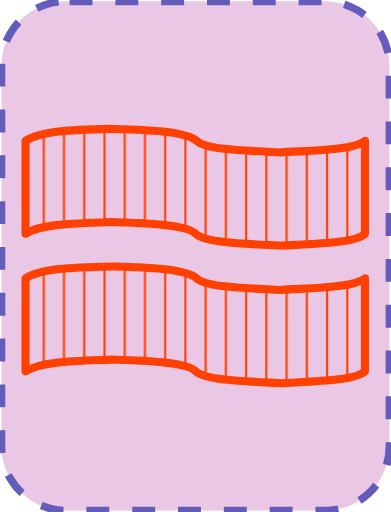
t = 0.00 s
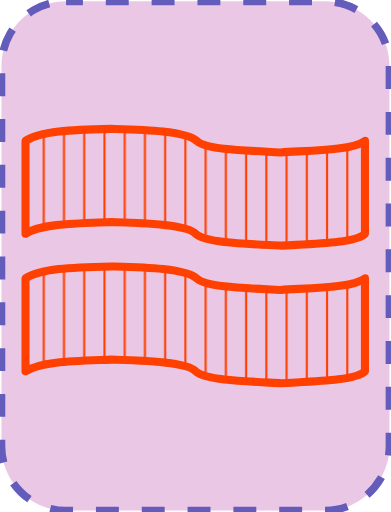
t = 0.05 s
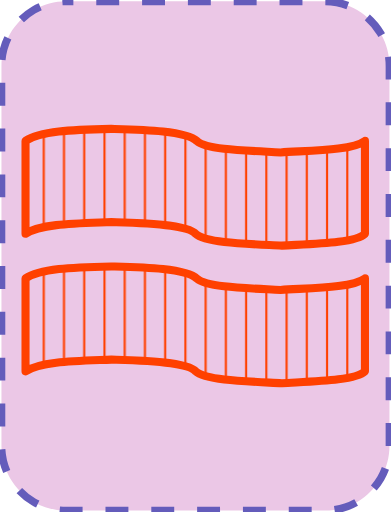
t = 0.10 s
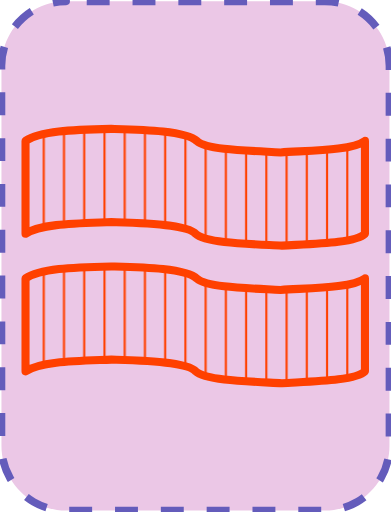
t = 0.15 s

The animated SVG that drew these frames (rendered in a browser with its animation timeline set to each time). Animation: 1 SMIL element (animate=1); one cycle of 0.20 s, repeats indefinitely.

<?xml version="1.0" encoding="UTF-8"?>
<!DOCTYPE svg PUBLIC "-//W3C//DTD SVG 1.1//EN" "http://www.w3.org/Graphics/SVG/1.1/DTD/svg11.dtd">
<svg version="1.2" width="51.18mm" height="67.05mm" viewBox="45433 34351 5118 6705" preserveAspectRatio="xMidYMid" fill-rule="evenodd" stroke-width="28.222" stroke-linejoin="round" xmlns="http://www.w3.org/2000/svg" xmlns:ooo="http://xml.openoffice.org/svg/export" xmlns:xlink="http://www.w3.org/1999/xlink" xmlns:presentation="http://sun.com/xmlns/staroffice/presentation" xmlns:smil="http://www.w3.org/2001/SMIL20/" xmlns:anim="urn:oasis:names:tc:opendocument:xmlns:animation:1.0" xmlns:svg="urn:oasis:names:tc:opendocument:xmlns:svg-compatible:1.0" xml:space="preserve">
 <defs class="EmbeddedBulletChars">
  <g id="bullet-char-template-57356" transform="scale(0.00048828125,-0.00048828125)">
   <path d="M 580,1141 L 1163,571 580,0 -4,571 580,1141 Z"/>
  </g>
  <g id="bullet-char-template-57354" transform="scale(0.00048828125,-0.00048828125)">
   <path d="M 8,1128 L 1137,1128 1137,0 8,0 8,1128 Z"/>
  </g>
  <g id="bullet-char-template-10146" transform="scale(0.00048828125,-0.00048828125)">
   <path d="M 174,0 L 602,739 174,1481 1456,739 174,0 Z M 1358,739 L 309,1346 659,739 1358,739 Z"/>
  </g>
  <g id="bullet-char-template-10132" transform="scale(0.00048828125,-0.00048828125)">
   <path d="M 2015,739 L 1276,0 717,0 1260,543 174,543 174,936 1260,936 717,1481 1274,1481 2015,739 Z"/>
  </g>
  <g id="bullet-char-template-10007" transform="scale(0.00048828125,-0.00048828125)">
   <path d="M 0,-2 C -7,14 -16,27 -25,37 L 356,567 C 262,823 215,952 215,954 215,979 228,992 255,992 264,992 276,990 289,987 310,991 331,999 354,1012 L 381,999 492,748 772,1049 836,1024 860,1049 C 881,1039 901,1025 922,1006 886,937 835,863 770,784 769,783 710,716 594,584 L 774,223 C 774,196 753,168 711,139 L 727,119 C 717,90 699,76 672,76 641,76 570,178 457,381 L 164,-76 C 142,-110 111,-127 72,-127 30,-127 9,-110 8,-76 1,-67 -2,-52 -2,-32 -2,-23 -1,-13 0,-2 Z"/>
  </g>
  <g id="bullet-char-template-10004" transform="scale(0.00048828125,-0.00048828125)">
   <path d="M 285,-33 C 182,-33 111,30 74,156 52,228 41,333 41,471 41,549 55,616 82,672 116,743 169,778 240,778 293,778 328,747 346,684 L 369,508 C 377,444 397,411 428,410 L 1163,1116 C 1174,1127 1196,1133 1229,1133 1271,1133 1292,1118 1292,1087 L 1292,965 C 1292,929 1282,901 1262,881 L 442,47 C 390,-6 338,-33 285,-33 Z"/>
  </g>
  <g id="bullet-char-template-9679" transform="scale(0.00048828125,-0.00048828125)">
   <path d="M 813,0 C 632,0 489,54 383,161 276,268 223,411 223,592 223,773 276,916 383,1023 489,1130 632,1184 813,1184 992,1184 1136,1130 1245,1023 1353,916 1407,772 1407,592 1407,412 1353,268 1245,161 1136,54 992,0 813,0 Z"/>
  </g>
  <g id="bullet-char-template-8226" transform="scale(0.00048828125,-0.00048828125)">
   <path d="M 346,457 C 273,457 209,483 155,535 101,586 74,649 74,723 74,796 101,859 155,911 209,963 273,989 346,989 419,989 480,963 531,910 582,859 608,796 608,723 608,648 583,586 532,535 482,483 420,457 346,457 Z"/>
  </g>
  <g id="bullet-char-template-8211" transform="scale(0.00048828125,-0.00048828125)">
   <path d="M -4,459 L 1135,459 1135,606 -4,606 -4,459 Z"/>
  </g>
  <g id="bullet-char-template-61548" transform="scale(0.00048828125,-0.00048828125)">
   <path d="M 173,740 C 173,903 231,1043 346,1159 462,1274 601,1332 765,1332 928,1332 1067,1274 1183,1159 1299,1043 1357,903 1357,740 1357,577 1299,437 1183,322 1067,206 928,148 765,148 601,148 462,206 346,322 231,437 173,577 173,740 Z"/>
  </g>
 </defs>
 <g class="Page">
  <g class="com.sun.star.drawing.CustomShape">
   <g id="id3">
    <rect class="BoundingBox" stroke="none" fill="none" x="45433" y="34351" width="5118" height="6705"/>
    <path fill="rgb(235, 199, 230)" stroke="none" d="M 46297,34369 L 46298,34369 C 46149,34369 46003,34408 45874,34482 45746,34557 45639,34664 45564,34792 45490,34921 45451,35067 45451,35216 L 45451,40190 45451,40190 C 45451,40339 45490,40485 45564,40614 45639,40742 45746,40849 45874,40924 46003,40998 46149,41037 46298,41037 L 49685,41037 49685,41037 C 49834,41037 49980,40998 50109,40924 50237,40849 50344,40742 50419,40614 50493,40485 50532,40339 50532,40190 L 50532,35215 50532,35216 50532,35216 C 50532,35067 50493,34921 50419,34792 50344,34664 50237,34557 50109,34482 49980,34408 49834,34369 49685,34369 L 46297,34369 Z"/>
    <path fill="none" stroke="rgb(100, 92, 187)" stroke-width="100" stroke-linejoin="round" stroke-dasharray="300" stroke-dashoffset="500" d="M 46297,34369 L 46298,34369 C 46149,34369 46003,34408 45874,34482 45746,34557 45639,34664 45564,34792 45490,34921 45451,35067 45451,35216 L 45451,40190 45451,40190 C 45451,40339 45490,40485 45564,40614 45639,40742 45746,40849 45874,40924 46003,40998 46149,41037 46298,41037 L 49685,41037 49685,41037 C 49834,41037 49980,40998 50109,40924 50237,40849 50344,40742 50419,40614 50493,40485 50532,40339 50532,40190 L 50532,35215 50532,35216 50532,35216 C 50532,35067 50493,34921 50419,34792 50344,34664 50237,34557 50109,34482 49980,34408 49834,34369 49685,34369 L 46297,34369 Z">
    <animate attributeName="stroke-dashoffset" from="500" to="0" dur="0.2s" repeatCount="indefinite"/>
    </path>
   </g>
  </g>
  <g class="com.sun.star.drawing.CustomShape">
   <g id="id4">
    <rect class="BoundingBox" stroke="none" fill="none" x="45713" y="35986" width="4552" height="1636"/>
    <g>
     <defs>
      <pattern id="pattern1" x="45766" y="36039" width="4446" height="1530" patternUnits="userSpaceOnUse">
       <g transform="translate(-45766,-36039)">
        <line fill="rgb(255,64,0)" stroke="rgb(255,64,0)" x1="46005" y1="36106" x2="46005" y2="37327"/>
        <line fill="rgb(255,64,0)" stroke="rgb(255,64,0)" x1="46270" y1="36067" x2="46270" y2="37290"/>
        <line fill="rgb(255,64,0)" stroke="rgb(255,64,0)" x1="46535" y1="36050" x2="46535" y2="37273"/>
        <line fill="rgb(255,64,0)" stroke="rgb(255,64,0)" x1="46800" y1="36042" x2="46800" y2="37262"/>
        <line fill="rgb(255,64,0)" stroke="rgb(255,64,0)" x1="47065" y1="36044" x2="47065" y2="37265"/>
        <line fill="rgb(255,64,0)" stroke="rgb(255,64,0)" x1="47330" y1="36057" x2="47330" y2="37278"/>
        <line fill="rgb(255,64,0)" stroke="rgb(255,64,0)" x1="47595" y1="36078" x2="47595" y2="37299"/>
        <line fill="rgb(255,64,0)" stroke="rgb(255,64,0)" x1="47860" y1="36127" x2="47860" y2="37345"/>
        <line fill="rgb(255,64,0)" stroke="rgb(255,64,0)" x1="48125" y1="36254" x2="48125" y2="37476"/>
        <line fill="rgb(255,64,0)" stroke="rgb(255,64,0)" x1="48390" y1="36301" x2="48390" y2="37522"/>
        <line fill="rgb(255,64,0)" stroke="rgb(255,64,0)" x1="48655" y1="36322" x2="48655" y2="37543"/>
        <line fill="rgb(255,64,0)" stroke="rgb(255,64,0)" x1="48920" y1="36338" x2="48920" y2="37558"/>
        <line fill="rgb(255,64,0)" stroke="rgb(255,64,0)" x1="49185" y1="36342" x2="49185" y2="37565"/>
        <line fill="rgb(255,64,0)" stroke="rgb(255,64,0)" x1="49450" y1="36326" x2="49450" y2="37550"/>
        <line fill="rgb(255,64,0)" stroke="rgb(255,64,0)" x1="49715" y1="36310" x2="49715" y2="37532"/>
        <line fill="rgb(255,64,0)" stroke="rgb(255,64,0)" x1="49980" y1="36277" x2="49980" y2="37498"/>
       </g>
      </pattern>
     </defs>
     <path style="fill:url(#pattern1)" d="M 50211,36196 L 50194,36207 50175,36218 50132,36237 50081,36254 50024,36269 49894,36292 49747,36308 49106,36347 48773,36330 48445,36308 48299,36290 48174,36267 48121,36253 48076,36237 48039,36219 48024,36209 48012,36199 47996,36186 47978,36174 47936,36153 47885,36134 47827,36117 47694,36090 47542,36071 47211,36049 46888,36039 46520,36050 46354,36060 46203,36073 46067,36092 45948,36118 45895,36134 45847,36152 45804,36173 45766,36196 45766,37413 45806,37389 45853,37368 45905,37350 45962,37335 46090,37310 46234,37292 46553,37272 46890,37259 47171,37268 47511,37289 47674,37308 47817,37334 47877,37350 47928,37369 47949,37379 47968,37390 47983,37402 47995,37414 48008,37425 48024,37436 48063,37455 48110,37472 48165,37486 48295,37511 48446,37529 48783,37552 49123,37568 49455,37550 49780,37527 49924,37509 50048,37485 50101,37470 50146,37453 50183,37434 50198,37424 50211,37413 50211,36196 Z"/>
    </g>
    <path fill="none" stroke="rgb(255,64,0)" stroke-width="106" stroke-linejoin="round" d="M 50211,36196 C 50043,36321 49510,36320 49106,36347 48683,36324 48131,36314 48012,36199 47857,36060 47289,36050 46888,36039 46369,36051 45954,36066 45766,36196 L 45766,37413 C 45964,37278 46441,37277 46890,37259 47184,37268 47884,37278 47995,37414 48123,37536 48693,37546 49123,37568 49549,37543 50086,37534 50211,37413 L 50211,36196 Z"/>
   </g>
  </g>
  <g class="com.sun.star.drawing.CustomShape">
   <g id="id5">
    <rect class="BoundingBox" stroke="none" fill="none" x="45713" y="37787" width="4552" height="1636"/>
    <g>
     <defs>
      <pattern id="pattern2" x="45766" y="37840" width="4446" height="1530" patternUnits="userSpaceOnUse">
       <g transform="translate(-45766,-37840)">
        <line fill="rgb(255,64,0)" stroke="rgb(255,64,0)" x1="46005" y1="37907" x2="46005" y2="39128"/>
        <line fill="rgb(255,64,0)" stroke="rgb(255,64,0)" x1="46270" y1="37868" x2="46270" y2="39091"/>
        <line fill="rgb(255,64,0)" stroke="rgb(255,64,0)" x1="46535" y1="37851" x2="46535" y2="39074"/>
        <line fill="rgb(255,64,0)" stroke="rgb(255,64,0)" x1="46800" y1="37843" x2="46800" y2="39063"/>
        <line fill="rgb(255,64,0)" stroke="rgb(255,64,0)" x1="47065" y1="37845" x2="47065" y2="39066"/>
        <line fill="rgb(255,64,0)" stroke="rgb(255,64,0)" x1="47330" y1="37858" x2="47330" y2="39079"/>
        <line fill="rgb(255,64,0)" stroke="rgb(255,64,0)" x1="47595" y1="37879" x2="47595" y2="39100"/>
        <line fill="rgb(255,64,0)" stroke="rgb(255,64,0)" x1="47860" y1="37928" x2="47860" y2="39146"/>
        <line fill="rgb(255,64,0)" stroke="rgb(255,64,0)" x1="48125" y1="38055" x2="48125" y2="39277"/>
        <line fill="rgb(255,64,0)" stroke="rgb(255,64,0)" x1="48390" y1="38102" x2="48390" y2="39323"/>
        <line fill="rgb(255,64,0)" stroke="rgb(255,64,0)" x1="48655" y1="38123" x2="48655" y2="39344"/>
        <line fill="rgb(255,64,0)" stroke="rgb(255,64,0)" x1="48920" y1="38139" x2="48920" y2="39359"/>
        <line fill="rgb(255,64,0)" stroke="rgb(255,64,0)" x1="49185" y1="38143" x2="49185" y2="39366"/>
        <line fill="rgb(255,64,0)" stroke="rgb(255,64,0)" x1="49450" y1="38127" x2="49450" y2="39351"/>
        <line fill="rgb(255,64,0)" stroke="rgb(255,64,0)" x1="49715" y1="38111" x2="49715" y2="39333"/>
        <line fill="rgb(255,64,0)" stroke="rgb(255,64,0)" x1="49980" y1="38078" x2="49980" y2="39299"/>
       </g>
      </pattern>
     </defs>
     <path style="fill:url(#pattern2)" d="M 50211,37997 L 50194,38008 50175,38019 50132,38038 50081,38055 50024,38070 49894,38093 49747,38109 49106,38148 48773,38131 48445,38109 48299,38091 48174,38068 48121,38054 48076,38038 48039,38020 48024,38010 48012,38000 47996,37987 47978,37975 47936,37954 47885,37935 47827,37918 47694,37891 47542,37872 47211,37850 46888,37840 46520,37851 46354,37861 46203,37874 46067,37893 45948,37919 45895,37935 45847,37953 45804,37974 45766,37997 45766,39214 45806,39190 45853,39169 45905,39151 45962,39136 46090,39111 46234,39093 46553,39073 46890,39060 47171,39069 47511,39090 47674,39109 47817,39135 47877,39151 47928,39170 47949,39180 47968,39191 47983,39203 47995,39215 48008,39226 48024,39237 48063,39256 48110,39273 48165,39287 48295,39312 48446,39330 48783,39353 49123,39369 49455,39351 49780,39328 49924,39310 50048,39286 50101,39271 50146,39254 50183,39235 50198,39225 50211,39214 50211,37997 Z"/>
    </g>
    <path fill="none" stroke="rgb(255,64,0)" stroke-width="106" stroke-linejoin="round" d="M 50211,37997 C 50043,38122 49510,38121 49106,38148 48683,38125 48131,38115 48012,38000 47857,37861 47289,37851 46888,37840 46369,37852 45954,37867 45766,37997 L 45766,39214 C 45964,39079 46441,39078 46890,39060 47184,39069 47884,39079 47995,39215 48123,39337 48693,39347 49123,39369 49549,39344 50086,39335 50211,39214 L 50211,37997 Z"/>
   </g>
  </g>
 </g>
</svg>